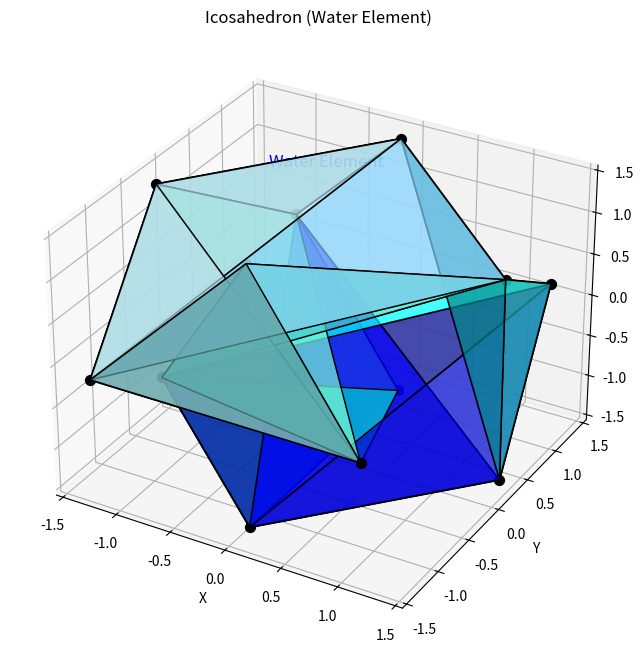

The script that saved this image:
"""
Icosahedron Module

This module implements the icosahedron platonic solid.
The icosahedron represents the water element and consists of
20 triangular faces, 30 edges, and 12 vertices.

Key functions:
- Generate precise icosahedron geometry
- Calculate energy dynamics and harmonics
- Associate with water element aspects
- Establish resonance patterns for dimensional gateways
"""

import numpy as np
import matplotlib.pyplot as plt
from mpl_toolkits.mplot3d import Axes3D
from mpl_toolkits.mplot3d.art3d import Poly3DCollection
from typing import Tuple, Dict, Any, List, Optional

def generate_icosahedron(center: Tuple[float, float, float],
                        edge_length: float) -> Dict[str, Any]:
    """
    Generate an icosahedron with precise geometric properties.
    
    Args:
        center: The (x, y, z) center of the icosahedron
        edge_length: The length of each edge
        
    Returns:
        Dictionary containing the icosahedron geometry and properties
    """
    # Calculate the radius of the circumscribed sphere
    # For an icosahedron with edge length e, the radius is:
    # r = e * sin(2π/5) / (2*sin(π/3))
    phi = (1 + np.sqrt(5)) / 2  # Golden ratio
    radius = edge_length / (2 * np.sin(np.pi / 5))
    
    # Generate the 12 vertices of the icosahedron
    # These are based on three orthogonal golden rectangles
    vertices = []
    
    # Vertices based on golden rectangles
    for i in [-1, 1]:
        for j in [-1, 1]:
            # Vertices from the xy-plane golden rectangle
            vertices.append([0, i * radius / phi, j * radius * phi / 2])
            # Vertices from the yz-plane golden rectangle
            vertices.append([i * radius / phi, j * radius * phi / 2, 0])
            # Vertices from the xz-plane golden rectangle
            vertices.append([i * radius * phi / 2, 0, j * radius / phi])
    
    vertices = np.array(vertices)
    
    # Scale to match specified edge length
    current_edge = np.linalg.norm(vertices[0] - vertices[2])
    scale_factor = edge_length / current_edge
    vertices = vertices * scale_factor
    
    # Translate vertices to the specified center
    vertices = vertices + np.array(center)
    
    # Define faces manually
    # This is one possible assignment of the 20 triangular faces
    faces = [
        [0, 2, 10], [0, 10, 8], [0, 8, 4], [0, 4, 6], [0, 6, 2],
        [1, 3, 11], [1, 11, 9], [1, 9, 5], [1, 5, 7], [1, 7, 3],
        [2, 6, 7], [2, 7, 3], [2, 3, 11], [2, 11, 10],
        [4, 8, 9], [4, 9, 5], [4, 5, 7], [4, 7, 6],
        [8, 10, 11], [8, 11, 9]
    ]
    
    # Define edges (pairs of vertices that form edges)
    # This can be derived from the faces
    edges = set()
    for face in faces:
        for i in range(len(face)):
            edge = tuple(sorted([face[i], face[(i + 1) % len(face)]]))
            edges.add(edge)
    edges = list(edges)
    
    # Calculate important measurements
    # For an icosahedron with edge length e:
    volume = (5/12) * (3 + np.sqrt(5)) * edge_length**3
    surface_area = 5 * np.sqrt(3) * edge_length**2
    
    # Calculate dihedral angle (angle between faces)
    dihedral_angle = np.arccos(-np.sqrt(5)/3)  # Approximately 138.19 degrees
    
    return {
        'vertices': vertices,
        'faces': faces,
        'edges': edges,
        'edge_length': edge_length,
        'radius': radius * scale_factor,
        'volume': volume,
        'surface_area': surface_area,
        'dihedral_angle': dihedral_angle,
        'center': center,
        'element': 'Water'
    }

def calculate_icosahedron_resonance(icosahedron: Dict[str, Any], 
                                   base_frequency: float = 417.0) -> Dict[str, Any]:
    """
    Calculate the resonance properties of the icosahedron.
    
    Args:
        icosahedron: Dictionary containing icosahedron geometry
        base_frequency: The base frequency for icosahedron (water element)
        
    Returns:
        Dictionary containing resonance properties
    """
    # Water element base frequency is typically 417 Hz (Solfeggio frequency)
    edge_length = icosahedron['edge_length']
    
    # Calculate primary frequency based on edge length
    # Using the relationship between frequency and size
    primary_frequency = base_frequency * (1 / edge_length)
    
    # Calculate harmonic frequencies
    # Water element has flowing harmonics, based on Fibonacci sequence ratios
    harmonics = [primary_frequency * n for n in [1, 1.618, 2.618, 4.236, 6.854, 11.09, 17.944]]
    
    # Calculate resonance nodes (points of maximum vibration)
    # These correspond to key points on the icosahedron
    vertices = icosahedron['vertices']
    
    face_centers = []
    for face in icosahedron['faces']:
        face_vertices = [vertices[i] for i in face]
        face_center = np.mean(face_vertices, axis=0)
        face_centers.append(face_center)
    
    edge_centers = []
    for edge in icosahedron['edges']:
        edge_vertices = [vertices[i] for i in edge]
        edge_center = np.mean(edge_vertices, axis=0)
        edge_centers.append(edge_center)
    
    # Calculate energy distribution for resonance
    # Each vertex has specific energy pattern
    # Water element has flowing, adaptive energy
    vertex_energies = [0.62, 0.68, 0.71, 0.67, 0.63, 0.69, 0.66, 0.70, 0.64, 0.65, 0.72, 0.61]
    
    return {
        'primary_frequency': primary_frequency,
        'harmonics': harmonics,
        'face_centers': face_centers,
        'edge_centers': edge_centers,
        'vertex_energies': vertex_energies,
        'element_frequency': base_frequency,
        'resonance_quality': 0.77  # Water element has flowing, adaptive resonance
    }

def get_icosahedron_aspects() -> Dict[str, Any]:
    """
    Get the metaphysical and elemental aspects associated with the icosahedron.
    
    Returns:
        Dictionary containing aspect properties
    """
    # Water element aspects associated with icosahedron
    aspects = {
        'element': 'Water',
        'qualities': [
            'Emotion',
            'Intuition',
            'Fluidity',
            'Adaptability',
            'Healing',
            'Purification',
            'Empathy'
        ],
        'chakra': 'Sacral',
        'direction': 'West',
        'season': 'Autumn',
        'state_of_matter': 'Liquid',
        'platonic_number': 20,  # Number of faces
        'sense': 'Taste',
        'consciousness_state': 'Flow State',
        'color': 'Blue',
        'taste': 'Salty',
        'symbolic_creature': 'Dolphin',
        'associated_sephiroth': ['Kether', 'Chesed', 'Geburah'],
        'gateway_key': 'Fourth Gateway',
        'vibration': 'Flowing',
        'musical_note': 'D'
    }
    
    # Physiological properties
    physical_aspects = {
        'body_system': 'Circulatory and Lymphatic',
        'organs': ['Heart', 'Kidneys', 'Bladder', 'Blood'],
        'glands': ['Gonads'],
        'psychological_traits': [
            'Emotional',
            'Intuitive',
            'Empathetic',
            'Receptive',
            'Adaptive',
            'Flowing'
        ]
    }
    
    # Combination aspects with other elements
    combined_aspects = {
        'water_fire': 'Emotional Power',
        'water_earth': 'Growth',
        'water_air': 'Emotional Intelligence',
        'water_aether': 'Spiritual Intuition'
    }
    
    # Sacred geometry connections
    geometry_aspects = {
        'primary_shape': 'Triangle',
        'angle_sum': 180,  # Sum of angles in triangle
        'polygon_faces': 'Equilateral Triangles',
        'dual_platonic': 'Dodecahedron',
        'associated_flower_of_life_points': 12,
        'phi_ratio_component': True,  # Contains golden ratio
        'vesica_pisces_connection': 'Flow pathways'
    }
    
    return {
        'general': aspects,
        'physical': physical_aspects,
        'combinations': combined_aspects,
        'geometry': geometry_aspects
    }

def encode_icosahedron_pattern(pattern_type: str) -> Dict[str, Any]:
    """
    Encode specific patterns for the icosahedron based on its aspects.
    
    Args:
        pattern_type: The type of pattern to encode ('resonance', 'gateway', 'element')
        
    Returns:
        Dictionary containing encoded pattern
    """
    patterns = {
        'resonance': {
            'wave_pattern': [1, 1, 2, 3, 5, 8, 13, 21],  # Fibonacci sequence
            'frequency_ratios': [1, 1.618, 2.618, 4.236, 6.854],  # Golden ratio progression
            'node_activations': [1, 0, 1, 1, 0, 1, 0, 0, 1, 1, 0, 1],  # Binary activation sequence
            'geometric_sequence': [12, 20, 30, 12]  # Vertex, face, edge, vertex count
        },
        'gateway': {
            'key_sequence': [20, 12, 30, 20],  # Face, vertex, edge, face count
            'activation_pattern': [1, 1, 0, 1, 0, 1, 1, 0],  # Water flow pattern
            'harmonic_intervals': ['perfect fourth', 'major sixth', 'minor third'],
            'symbol_sequence': ['triangle', 'water', 'flow', 'emotion']
        },
        'element': {
            'water_pattern': [3, 6, 9, 12, 20],
            'flow_levels': [0.5, 0.6, 0.7, 0.8, 0.7, 0.6, 0.5, 0.6, 0.7, 0.8, 0.7, 0.6],  # Flowing wave pattern
            'emotion_sequence': [1, 3, 6, 10, 15, 21, 28],  # Triangular numbers
            'color_spectrum': ['dark blue', 'turquoise', 'aqua', 'teal', 'cyan', 'light blue']
        },
        'consciousness': {
            'flow_state_pattern': [20, 5, 20, 5],
            'intuition_levels': [0.4, 0.5, 0.6, 0.7, 0.8, 0.9, 0.8, 0.7, 0.6, 0.5, 0.4, 0.5],  # Flowing wave
            'feeling_sequence': [3, 5, 8, 13, 21, 34],  # Fibonacci derivatives
            'activation_thresholds': [0.3, 0.4, 0.5, 0.6, 0.7]
        }
    }
    
    if pattern_type in patterns:
        return patterns[pattern_type]
    else:
        return patterns  # Return all patterns if type not specified

def visualize_icosahedron(icosahedron: Dict[str, Any],
                         show_aspects: bool = False) -> plt.Figure:
    """
    Create a 3D visualization of the icosahedron.
    
    Args:
        icosahedron: Dictionary containing icosahedron geometry
        show_aspects: Whether to show aspect-related coloring
        
    Returns:
        matplotlib Figure object
    """
    fig = plt.figure(figsize=(10, 8))
    ax = fig.add_subplot(111, projection='3d')
    
    vertices = icosahedron['vertices']
    faces = icosahedron['faces']
    
    # Create face polygons
    polygons = []
    for face in faces:
        polygons.append([vertices[i] for i in face])
    
    # Set colors based on aspects if requested
    face_colors = ['b'] * len(faces)  # Default water color
    alpha = 0.6
    
    if show_aspects:
        aspects = get_icosahedron_aspects()
        # Create color gradient based on aspects
        blues = [
            '#00008B', '#0000CD', '#0000FF', '#1E90FF', 
            '#00BFFF', '#87CEEB', '#87CEFA', '#ADD8E6',
            '#B0E0E6', '#5F9EA0', '#00CED1', '#48D1CC',
            '#40E0D0', '#00FFFF', '#E0FFFF', '#AFEEEE',
            '#7FFFD4', '#66CDAA', '#20B2AA', '#008B8B'
        ]
        face_colors = blues
        alpha = 0.7
    
    # Add faces
    ax.add_collection3d(Poly3DCollection(polygons, alpha=alpha, facecolors=face_colors, linewidths=1, edgecolors='k'))
    
    # Plot vertices
    for i, v in enumerate(vertices):
        ax.scatter(v[0], v[1], v[2], c='k', s=50)
    
    # Plot edges
    edges = icosahedron['edges']
    for edge in edges:
        line = [vertices[edge[0]], vertices[edge[1]]]
        ax.plot([line[0][0], line[1][0]], [line[0][1], line[1][1]], [line[0][2], line[1][2]], 'k-')
    
    # Add labels if showing aspects
    if show_aspects:
        center = icosahedron['center']
        ax.text(center[0], center[1], center[2] + icosahedron['radius'], 
               "Water Element", color='blue', fontsize=12, ha='center')
    
    # Set axis labels and title
    ax.set_xlabel('X')
    ax.set_ylabel('Y')
    ax.set_zlabel('Z')
    ax.set_title('Icosahedron (Water Element)')
    
    # Set equal aspect ratio
    max_range = max([
        np.max(vertices[:, 0]) - np.min(vertices[:, 0]),
        np.max(vertices[:, 1]) - np.min(vertices[:, 1]),
        np.max(vertices[:, 2]) - np.min(vertices[:, 2])
    ])
    mid_x = (np.max(vertices[:, 0]) + np.min(vertices[:, 0])) * 0.5
    mid_y = (np.max(vertices[:, 1]) + np.min(vertices[:, 1])) * 0.5
    mid_z = (np.max(vertices[:, 2]) + np.min(vertices[:, 2])) * 0.5
    ax.set_xlim(mid_x - max_range * 0.5, mid_x + max_range * 0.5)
    ax.set_ylim(mid_y - max_range * 0.5, mid_y + max_range * 0.5)
    ax.set_zlim(mid_z - max_range * 0.5, mid_z + max_range * 0.5)
    
    return fig

def embed_icosahedron_in_field(field_array: np.ndarray, 
                              center: Tuple[float, float, float],
                              edge_length: float,
                              strength: float = 1.0,
                              pattern_type: str = 'resonance') -> np.ndarray:
    """
    Embed an icosahedron pattern into a 3D field array.
    
    Args:
        field_array: 3D numpy array representing the field
        center: Center coordinates (x, y, z)
        edge_length: Length of icosahedron edges
        strength: Strength of the pattern (0.0 to 1.0)
        pattern_type: Type of pattern to embed
        
    Returns:
        Modified field array with embedded pattern
    """
    field_shape = field_array.shape
    
    # Create coordinate grids
    x, y, z = np.meshgrid(
        np.arange(field_shape[0]),
        np.arange(field_shape[1]),
        np.arange(field_shape[2]),
        indexing='ij'
    )
    
    # Generate icosahedron
    icosahedron = generate_icosahedron(center, edge_length)
    vertices = icosahedron['vertices']
    radius = icosahedron['radius']
    
    # Get encoded pattern
    pattern = encode_icosahedron_pattern(pattern_type)
    
    # Create a field influence based on distance to icosahedron parts
    influence = np.zeros_like(field_array, dtype=float)
    
    # Influence from vertices
    for i, vertex in enumerate(vertices):
        # Calculate distance from each point to vertex
        dist = np.sqrt((x - vertex[0])**2 + (y - vertex[1])**2 + (z - vertex[2])**2)
        
        # Create flowing wave influence - characteristic of water element
        # Pattern intensity varies by vertex - water has flowing patterns
        if pattern_type == 'element':
            intensity = pattern['flow_levels'][i % len(pattern['flow_levels'])]
        else:
            intensity = 0.7 + 0.3 * np.sin(i * np.pi / 6)  # Sinusoidal variation
            
        # Distance falloff - more gradual with wave-like properties for water
        wave_factor = 0.8 + 0.2 * np.sin(dist * 2 * np.pi / radius)  # Add waviness
        falloff = np.exp(-dist / (edge_length * 0.7)) * wave_factor
        influence += falloff * intensity
    
    # Influence from faces (important for water element - creates flow planes)
    faces = icosahedron['faces']
    for i, face in enumerate(faces):
        # Get face vertices
        face_vertices = [vertices[j] for j in face]
        face_center = np.mean(face_vertices, axis=0)
        
        # Create normal vector to face
        v1 = face_vertices[1] - face_vertices[0]
        v2 = face_vertices[2] - face_vertices[0]
        normal = np.cross(v1, v2)
        normal = normal / np.linalg.norm(normal)
        
        # Calculate distance from each point to face center
        dist_to_center = np.sqrt((x - face_center[0])**2 + (y - face_center[1])**2 + (z - face_center[2])**2)
        
        # Create flowing pattern from face
        face_influence = np.exp(-dist_to_center / (edge_length * 1.0))
        
        # Add wave pattern - characteristic of water
        wave_pattern = 0.7 + 0.3 * np.sin(dist_to_center * 2 * np.pi / (edge_length * 0.5))
        face_influence *= wave_pattern
        
        # Apply flow pattern for water element
        if pattern_type == 'element' and i < len(pattern['flow_levels']):
            cycle_index = i % len(pattern['flow_levels'])
            face_influence *= pattern['flow_levels'][cycle_index]
        
        influence += face_influence * 0.8  # Faces have significant influence in water element
    
    # Normalize influence to [0, 1] range
    max_val = np.max(influence)
    if max_val > 0:
        influence = influence / max_val
    
    # Apply water element pattern (flowing, sinusoidal pattern)
    # Create flowing, wave-like pattern characteristic of water element
    grid_size = max(field_shape)
    flow_pattern = np.sin(2 * np.pi * (x + y) / (grid_size * 0.2)) * np.cos(2 * np.pi * (y + z) / (grid_size * 0.25))
    flow_pattern = 0.5 + 0.5 * flow_pattern  # Normalize to [0, 1]
    
    # Combine influence with flowing pattern - characteristic of water
    pattern_field = influence * (0.6 + 0.4 * flow_pattern)
    
    # Apply pattern to field with given strength
    modified_field = field_array * (1.0 + pattern_field * strength)
    
    # Normalize field after modification if needed
    if np.max(np.abs(modified_field)) > 0:
        modified_field = modified_field / np.max(np.abs(modified_field))
    
    return modified_field

def get_base_glyph_elements(center: Tuple[float, float, float], edge_length: float) -> Dict[str, Any]:
    """
    Returns the geometric elements (vertices, lines) for a simple line art
    representation of a icosahedron.
    """
    solid_data = generate_icosahedron(center, edge_length) # Call your existing generator
    
    vertices_np = np.array(solid_data['vertices'])
    lines = []
    for edge_indices in solid_data['edges']:
        p1 = vertices_np[edge_indices[0]].tolist()
        p2 = vertices_np[edge_indices[1]].tolist()
        lines.append((p1, p2))
        
    # Calculate a simple bounding box
    min_coords = np.min(vertices_np, axis=0)
    max_coords = np.max(vertices_np, axis=0)
    padding = edge_length * 0.1 # 10% padding
    
    return {
        'lines': lines,
        'vertices': vertices_np.tolist(), # Optional: if you want to draw small dots for vertices
        'projection_type': '3d',
        'bounding_box': {
            'xmin': min_coords[0] - padding, 'xmax': max_coords[0] + padding,
            'ymin': min_coords[1] - padding, 'ymax': max_coords[1] + padding,
            'zmin': min_coords[2] - padding, 'zmax': max_coords[2] + padding,
        }
    }

# Example usage
if __name__ == "__main__":
    # Create an icosahedron
    center = (0, 0, 0)
    edge_length = 2.0
    
    icosahedron = generate_icosahedron(center, edge_length)
    
    # Calculate resonance properties
    resonance = calculate_icosahedron_resonance(icosahedron)
    print(f"Primary Frequency: {resonance['primary_frequency']:.2f} Hz")
    print(f"Harmonics: {[f'{h:.2f}' for h in resonance['harmonics']]}")
    
    # Get aspects
    aspects = get_icosahedron_aspects()
    print("\nIcosahedron Aspects:")
    print(f"Element: {aspects['general']['element']}")
    print(f"Qualities: {', '.join(aspects['general']['qualities'])}")
    print(f"Chakra: {aspects['general']['chakra']}")
    
    # Visualize
    fig = visualize_icosahedron(icosahedron, show_aspects=True)
    plt.show()